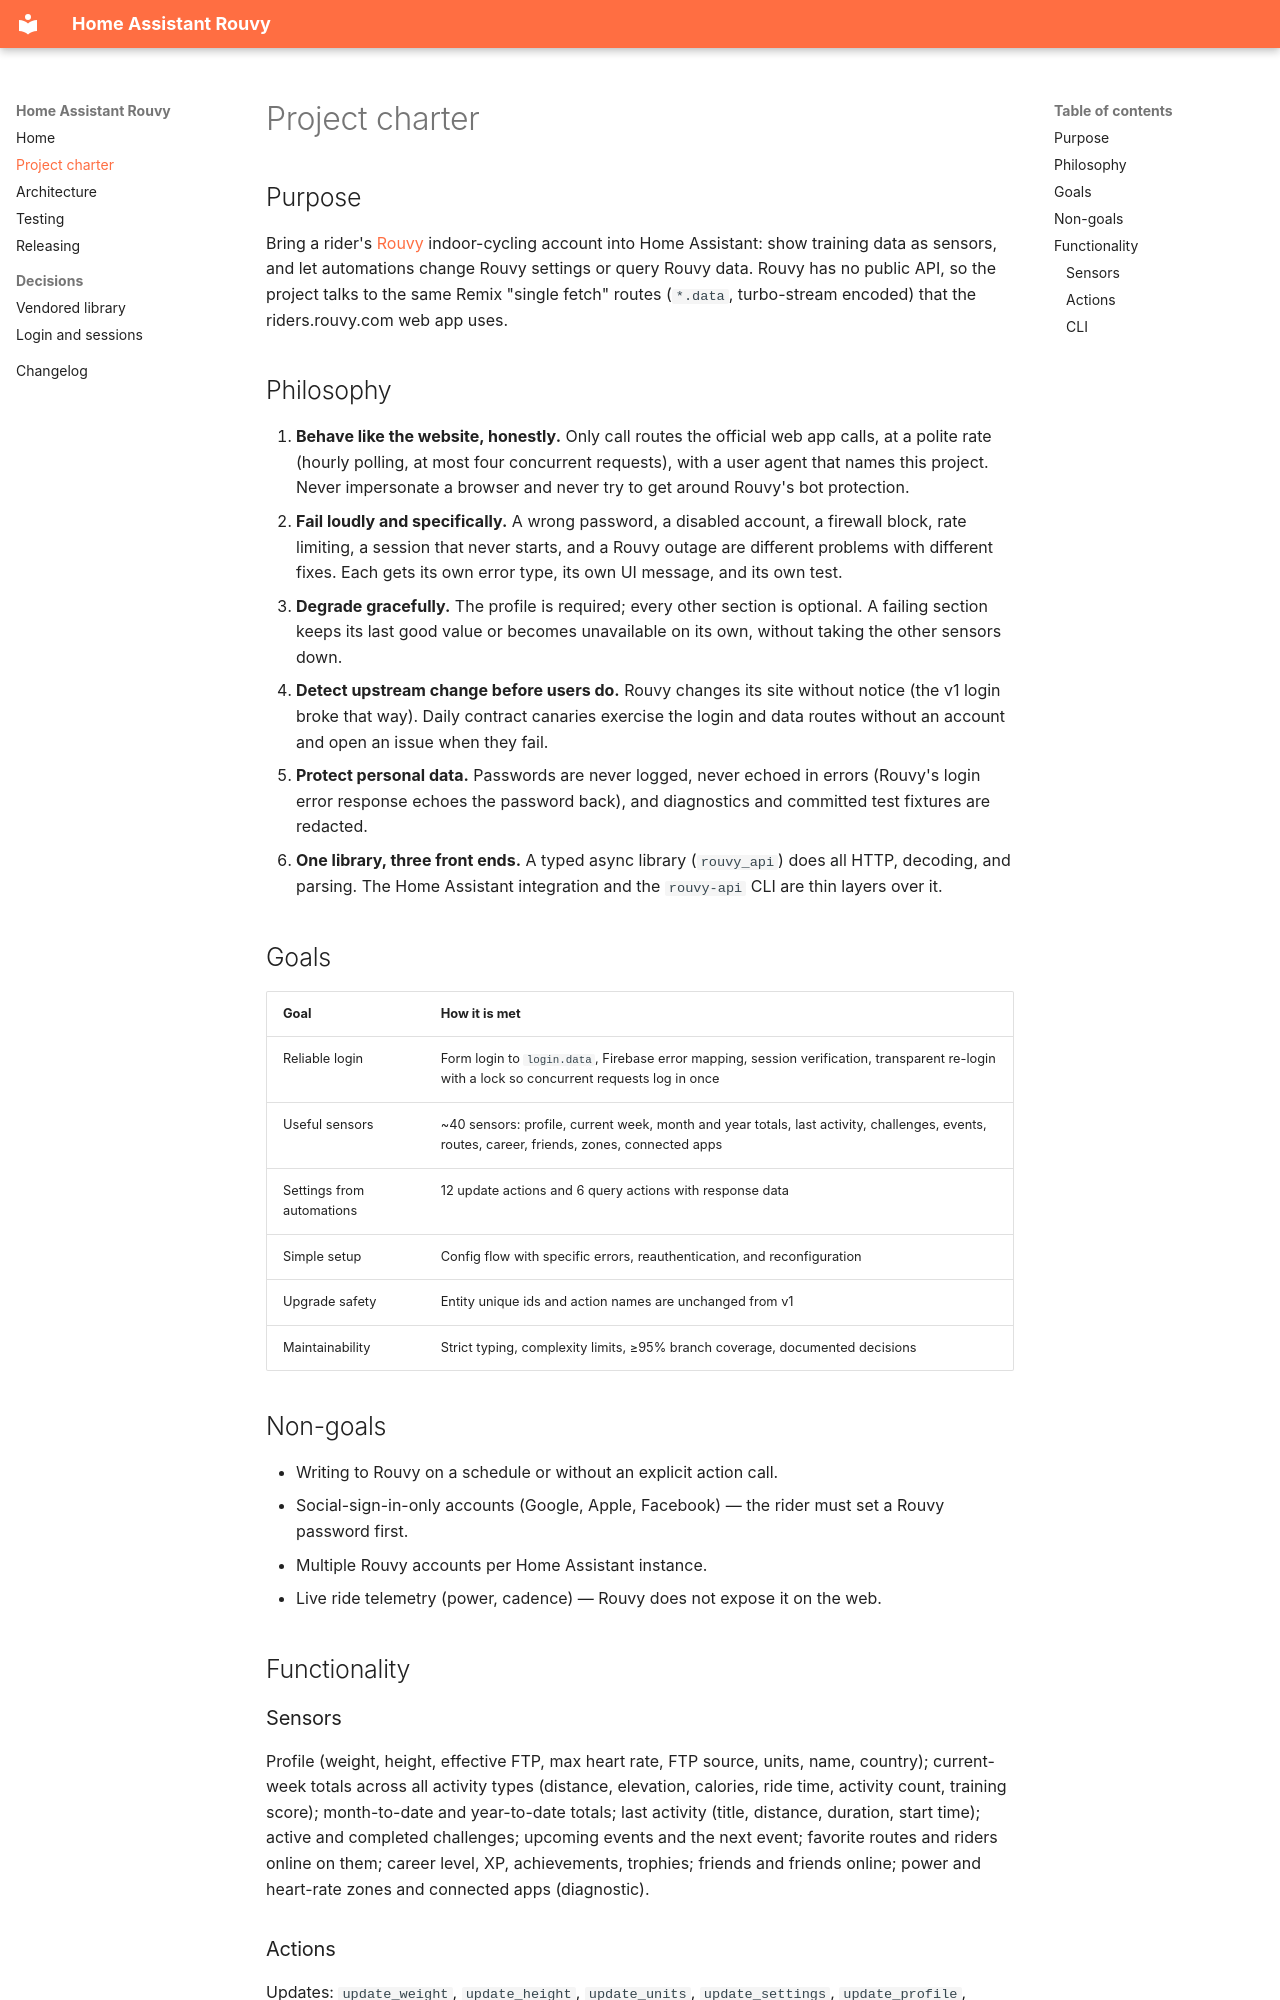

repository: mikejhill/home-assistant-rouvy · page: project-charter/index.html · generator: mkdocs

# Project charter

## Purpose

Bring a rider's [Rouvy](https://rouvy.com/) indoor-cycling account into Home
Assistant: show training data as sensors, and let automations change Rouvy
settings or query Rouvy data. Rouvy has no public API, so the project talks to
the same Remix "single fetch" routes (`*.data`, turbo-stream encoded) that the
riders.rouvy.com web app uses.

## Philosophy

1. **Behave like the website, honestly.** Only call routes the official web
   app calls, at a polite rate (hourly polling, at most four concurrent
   requests), with a user agent that names this project. Never impersonate a
   browser and never try to get around Rouvy's bot protection.
2. **Fail loudly and specifically.** A wrong password, a disabled account, a
   firewall block, rate limiting, a session that never starts, and a Rouvy
   outage are different problems with different fixes. Each gets its own error
   type, its own UI message, and its own test.
3. **Degrade gracefully.** The profile is required; every other section is
   optional. A failing section keeps its last good value or becomes
   unavailable on its own, without taking the other sensors down.
4. **Detect upstream change before users do.** Rouvy changes its site without
   notice (the v1 login broke that way). Daily contract canaries exercise the
   login and data routes without an account and open an issue when they fail.
5. **Protect personal data.** Passwords are never logged, never echoed in
   errors (Rouvy's login error response echoes the password back), and
   diagnostics and committed test fixtures are redacted.
6. **One library, three front ends.** A typed async library (`rouvy_api`) does
   all HTTP, decoding, and parsing. The Home Assistant integration and the
   `rouvy-api` CLI are thin layers over it.

## Goals

| Goal | How it is met |
| --- | --- |
| Reliable login | Form login to `login.data`, Firebase error mapping, session verification, transparent re-login with a lock so concurrent requests log in once |
| Useful sensors | ~40 sensors: profile, current week, month and year totals, last activity, challenges, events, routes, career, friends, zones, connected apps |
| Settings from automations | 12 update actions and 6 query actions with response data |
| Simple setup | Config flow with specific errors, reauthentication, and reconfiguration |
| Upgrade safety | Entity unique ids and action names are unchanged from v1 |
| Maintainability | Strict typing, complexity limits, ≥95% branch coverage, documented decisions |

## Non-goals

- Writing to Rouvy on a schedule or without an explicit action call.
- Social-sign-in-only accounts (Google, Apple, Facebook) — the rider must set
  a Rouvy password first.
- Multiple Rouvy accounts per Home Assistant instance.
- Live ride telemetry (power, cadence) — Rouvy does not expose it on the web.

## Functionality

### Sensors

Profile (weight, height, effective FTP, max heart rate, FTP source, units,
name, country); current-week totals across all activity types (distance,
elevation, calories, ride time, activity count, training score);
month-to-date and year-to-date totals; last activity (title, distance,
duration, start time); active and completed challenges; upcoming events and
the next event; favorite routes and riders online on them; career level, XP,
achievements, trophies; friends and friends online; power and heart-rate zones
and connected apps (diagnostic).
